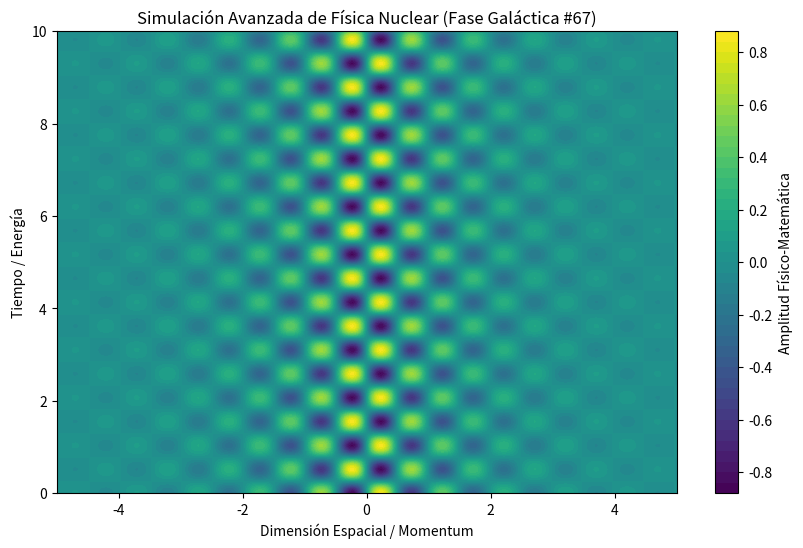

This figure's Python source:
%matplotlib inline
# Simulación Galáctica: Física Nuclear - Variante 67
import numpy as np
import matplotlib.pyplot as plt

# Parámetros Físicos Aleatorios
param_1 = 6.331
param_2 = 6.079
param_3 = 0.672

t = np.linspace(0, 10, 500)
x = np.linspace(-5, 5, 500)
X, T = np.meshgrid(x, t)

# Ecuación Base (Avanzada)
Z = np.sin(X * param_1) * np.cos(T * param_2) * np.exp(-np.abs(X) * param_3)

plt.figure(figsize=(10, 6))
plt.contourf(X, T, Z, 50, cmap='viridis')
plt.colorbar(label='Amplitud Físico-Matemática')
plt.title(r'Simulación Avanzada de Física Nuclear (Fase Galáctica #67)')
plt.xlabel('Dimensión Espacial / Momentum')
plt.ylabel('Tiempo / Energía')
plt.show()
